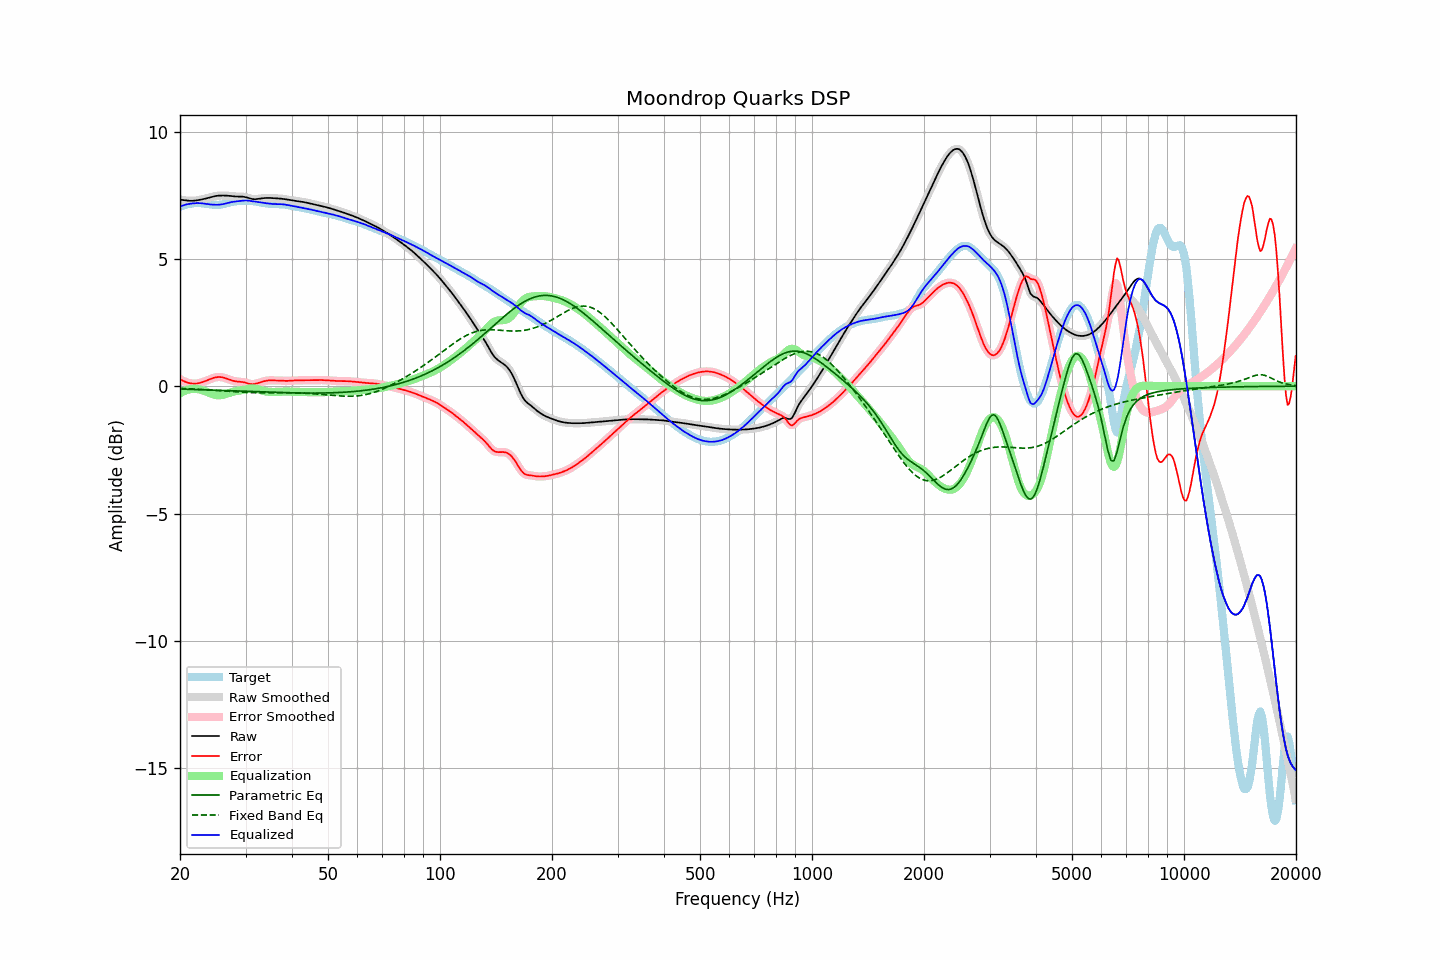

The file beside this chart, header and first rows:
frequency, raw, error, smoothed, error_smoothed, equalization, parametric_eq, fixed_band_eq, equalized_raw, equalized_smoothed, target
20.00, 7.32, 0.28, 7.32, 0.28, -0.28, -0.11, -0.09, 7.04, 7.05, 7.05
20.20, 7.32, 0.24, 7.31, 0.24, -0.24, -0.11, -0.09, 7.07, 7.07, 7.07
20.40, 7.31, 0.21, 7.31, 0.21, -0.21, -0.12, -0.09, 7.10, 7.10, 7.10
20.61, 7.30, 0.18, 7.30, 0.18, -0.18, -0.12, -0.09, 7.12, 7.12, 7.12
20.81, 7.29, 0.16, 7.29, 0.16, -0.15, -0.12, -0.10, 7.14, 7.14, 7.13
21.02, 7.28, 0.14, 7.28, 0.14, -0.13, -0.12, -0.10, 7.15, 7.15, 7.15
21.23, 7.28, 0.12, 7.28, 0.12, -0.12, -0.12, -0.10, 7.16, 7.16, 7.16
21.44, 7.28, 0.11, 7.28, 0.11, -0.11, -0.13, -0.11, 7.17, 7.17, 7.17
21.66, 7.28, 0.10, 7.28, 0.10, -0.10, -0.13, -0.11, 7.18, 7.18, 7.18
21.87, 7.28, 0.10, 7.29, 0.10, -0.10, -0.13, -0.11, 7.18, 7.19, 7.19
22.09, 7.29, 0.10, 7.29, 0.10, -0.10, -0.13, -0.12, 7.19, 7.19, 7.19
22.31, 7.30, 0.11, 7.30, 0.11, -0.11, -0.13, -0.12, 7.19, 7.19, 7.19
22.54, 7.31, 0.12, 7.31, 0.12, -0.12, -0.14, -0.12, 7.19, 7.19, 7.19
22.76, 7.33, 0.14, 7.33, 0.14, -0.14, -0.14, -0.13, 7.19, 7.18, 7.19
22.99, 7.34, 0.16, 7.34, 0.16, -0.16, -0.14, -0.13, 7.18, 7.18, 7.18
23.22, 7.35, 0.18, 7.35, 0.18, -0.18, -0.14, -0.14, 7.17, 7.17, 7.17
23.45, 7.37, 0.21, 7.37, 0.21, -0.21, -0.14, -0.14, 7.16, 7.16, 7.16
23.69, 7.39, 0.23, 7.39, 0.23, -0.23, -0.15, -0.14, 7.15, 7.15, 7.15
23.92, 7.40, 0.26, 7.40, 0.26, -0.26, -0.15, -0.15, 7.14, 7.14, 7.14
24.16, 7.42, 0.28, 7.42, 0.28, -0.28, -0.15, -0.15, 7.14, 7.14, 7.14
24.40, 7.44, 0.31, 7.44, 0.31, -0.31, -0.15, -0.16, 7.13, 7.13, 7.13
24.65, 7.45, 0.33, 7.45, 0.33, -0.33, -0.16, -0.16, 7.13, 7.13, 7.13
24.89, 7.47, 0.34, 7.47, 0.34, -0.34, -0.16, -0.16, 7.12, 7.12, 7.12
25.14, 7.48, 0.36, 7.48, 0.36, -0.35, -0.16, -0.17, 7.12, 7.12, 7.12
25.39, 7.48, 0.36, 7.48, 0.36, -0.36, -0.16, -0.17, 7.13, 7.13, 7.12
25.65, 7.49, 0.36, 7.49, 0.36, -0.36, -0.16, -0.18, 7.13, 7.13, 7.13
25.91, 7.49, 0.35, 7.49, 0.35, -0.35, -0.17, -0.18, 7.14, 7.14, 7.13
26.16, 7.49, 0.34, 7.49, 0.34, -0.34, -0.17, -0.19, 7.15, 7.15, 7.15
26.43, 7.49, 0.32, 7.49, 0.32, -0.32, -0.17, -0.19, 7.17, 7.17, 7.16
26.69, 7.48, 0.30, 7.48, 0.30, -0.30, -0.17, -0.20, 7.18, 7.18, 7.18
26.96, 7.48, 0.28, 7.48, 0.28, -0.28, -0.18, -0.20, 7.20, 7.20, 7.20
27.23, 7.47, 0.25, 7.47, 0.25, -0.25, -0.18, -0.21, 7.22, 7.22, 7.22
27.50, 7.46, 0.23, 7.46, 0.23, -0.23, -0.18, -0.21, 7.23, 7.23, 7.24
27.77, 7.46, 0.21, 7.46, 0.21, -0.22, -0.18, -0.21, 7.24, 7.24, 7.25
28.05, 7.45, 0.20, 7.45, 0.20, -0.20, -0.19, -0.22, 7.25, 7.25, 7.26
28.33, 7.45, 0.19, 7.45, 0.19, -0.19, -0.19, -0.22, 7.26, 7.26, 7.26
28.62, 7.45, 0.18, 7.45, 0.18, -0.18, -0.19, -0.23, 7.26, 7.26, 7.27
28.90, 7.45, 0.18, 7.45, 0.18, -0.17, -0.19, -0.23, 7.27, 7.27, 7.27
29.19, 7.44, 0.17, 7.44, 0.17, -0.16, -0.20, -0.23, 7.28, 7.28, 7.27
29.48, 7.44, 0.16, 7.44, 0.16, -0.15, -0.20, -0.24, 7.29, 7.29, 7.28
29.78, 7.43, 0.15, 7.43, 0.15, -0.14, -0.20, -0.24, 7.29, 7.29, 7.28
30.08, 7.42, 0.13, 7.42, 0.13, -0.13, -0.20, -0.24, 7.29, 7.29, 7.28
30.38, 7.40, 0.11, 7.40, 0.11, -0.11, -0.21, -0.25, 7.29, 7.29, 7.29
30.68, 7.38, 0.10, 7.38, 0.10, -0.10, -0.21, -0.25, 7.28, 7.28, 7.28
30.99, 7.36, 0.08, 7.36, 0.08, -0.09, -0.21, -0.25, 7.27, 7.27, 7.28
31.30, 7.35, 0.08, 7.35, 0.08, -0.09, -0.21, -0.25, 7.26, 7.26, 7.27
31.61, 7.34, 0.08, 7.34, 0.08, -0.09, -0.21, -0.25, 7.25, 7.25, 7.26
31.93, 7.34, 0.09, 7.34, 0.09, -0.10, -0.22, -0.26, 7.24, 7.25, 7.25
32.24, 7.35, 0.11, 7.35, 0.11, -0.11, -0.22, -0.26, 7.24, 7.24, 7.24
32.57, 7.36, 0.13, 7.36, 0.13, -0.13, -0.22, -0.26, 7.23, 7.23, 7.23
32.89, 7.37, 0.15, 7.37, 0.15, -0.15, -0.22, -0.26, 7.22, 7.22, 7.22
33.22, 7.38, 0.17, 7.38, 0.17, -0.17, -0.23, -0.26, 7.21, 7.21, 7.20
33.55, 7.38, 0.19, 7.38, 0.19, -0.19, -0.23, -0.26, 7.20, 7.20, 7.19
33.89, 7.39, 0.21, 7.39, 0.21, -0.20, -0.23, -0.26, 7.19, 7.19, 7.18
34.23, 7.39, 0.22, 7.39, 0.22, -0.21, -0.23, -0.26, 7.18, 7.18, 7.18
34.57, 7.39, 0.23, 7.39, 0.22, -0.22, -0.23, -0.26, 7.17, 7.17, 7.17
34.92, 7.39, 0.23, 7.39, 0.23, -0.23, -0.24, -0.26, 7.17, 7.17, 7.16
35.27, 7.39, 0.23, 7.39, 0.23, -0.23, -0.24, -0.26, 7.16, 7.16, 7.16
35.62, 7.38, 0.23, 7.38, 0.23, -0.23, -0.24, -0.26, 7.15, 7.15, 7.16
35.97, 7.38, 0.23, 7.38, 0.23, -0.23, -0.24, -0.26, 7.15, 7.15, 7.15
... 635 more rows
